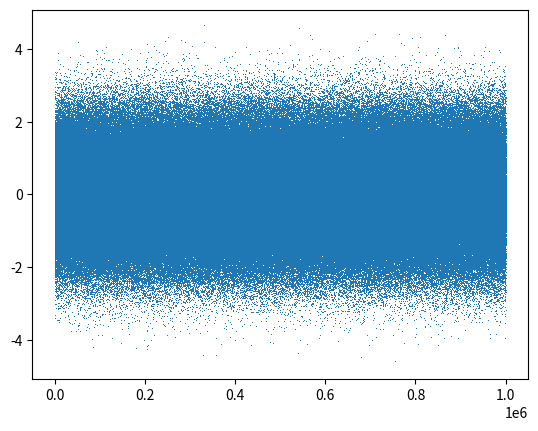

This chart was generated by the following Python code: (Note: this script raises an exception after producing the figure.)
import numpy as np
import matplotlib.pyplot as plt

rng = np.random.default_rng()

N = 1000000
rnums = rng.normal(size = N)

print(rnums)

plt.plot(rnums, ',')

plt.show()

# Data binning

Nbin = 50
bins = np.zeros(Nbin)

data_max = np.max(rnums) + 1e-10 
data_min = np.min(rnums)

for i in range(N):
	b = int((rnums[i] - data_min)/ (data_max) - (data_min) * Nbin)
	bins[b] += 1.0
	
plt.histogram(range(Nbin), bins)
plt.show()
